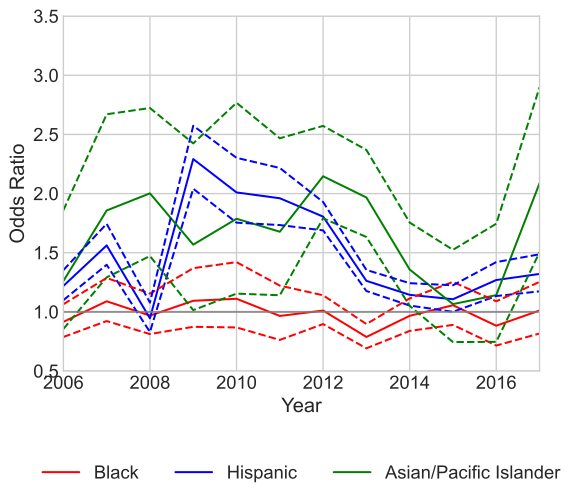

Data behind this chart, as committed beside it:
variable, coef_2006, odds_ratio_2006, OR_lower_CI_2006, OR_upper_CI_2006, pvalue_2006, coef_2007, odds_ratio_2007, OR_lower_CI_2007, OR_upper_CI_2007, pvalue_2007, coef_2008, odds_ratio_2008, OR_lower_CI_2008, OR_upper_CI_2008, pvalue_2008, coef_2009, odds_ratio_2009, OR_lower_CI_2009, OR_upper_CI_2009, pvalue_2009, coef_2010, odds_ratio_2010, OR_lower_CI_2010
subject_race_black, -0.08826, 0.9155, 0.7874, 1.065, 0.2514, 0.0855, 1.089, 0.9221, 1.287, 0.3146, -0.03247, 0.9681, 0.8121, 1.154, 0.7171, 0.08936, 1.093, 0.8733, 1.369, 0.4359, 0.1048, 1.11, 0.8682
subject_race_hispanic, 0.1982, 1.219, 1.099, 1.353, 0.0001919, 0.4458, 1.562, 1.398, 1.744, 2.9626259669565653e-15, -0.05598, 0.9456, 0.8294, 1.078, 0.4027, 0.8293, 2.292, 2.041, 2.573, 1.0018132419880729e-44, 0.6979, 2.01, 1.754
subject_race_asian/pacific islander, 0.2318, 1.261, 0.8552, 1.859, 0.2419, 0.6191, 1.857, 1.292, 2.671, 0.0008369, 0.6941, 2.002, 1.472, 2.723, 9.828096395981283e-06, 0.4499, 1.568, 1.014, 2.424, 0.04295, 0.5806, 1.787, 1.154
subject_sex_female, -0.1168, 0.8898, 0.8153, 0.971, 0.008804, -0.1004, 0.9045, 0.8179, 1, 0.05029, -0.1674, 0.8459, 0.7648, 0.9355, 0.001124, -0.2395, 0.787, 0.6954, 0.8907, 0.0001495, -0.1688, 0.8447, 0.7347
const, -5.611, 0.003657, 0.003423, 0.003906, 0.0, -5.873, 0.002814, 0.002604, 0.00304, 0.0, -6.033, 0.002399, 0.002214, 0.0026, 0.0, -6.641, 0.001306, 0.001175, 0.001451, 0.0, -6.877, 0.001031, 0.0009161
county_type_Micropolitan, -0.3306, 0.7185, 0.6425, 0.8035, 6.782143570714108e-09, -0.5377, 0.5841, 0.5082, 0.6712, 3.568521039609211e-14, -0.06161, 0.9402, 0.8276, 1.068, 0.3441, -0.2038, 0.8156, 0.6949, 0.9573, 0.01263, -0.3071, 0.7356, 0.6081
county_type_Non core, -0.2935, 0.7457, 0.6786, 0.8194, 1.063691436815296e-09, -0.1675, 0.8457, 0.7624, 0.9382, 0.001552, 0.2711, 1.311, 1.187, 1.449, 1.0378170304235917e-07, 0.2113, 1.235, 1.094, 1.395, 0.0006479, 0.1251, 1.133, 0.9848
